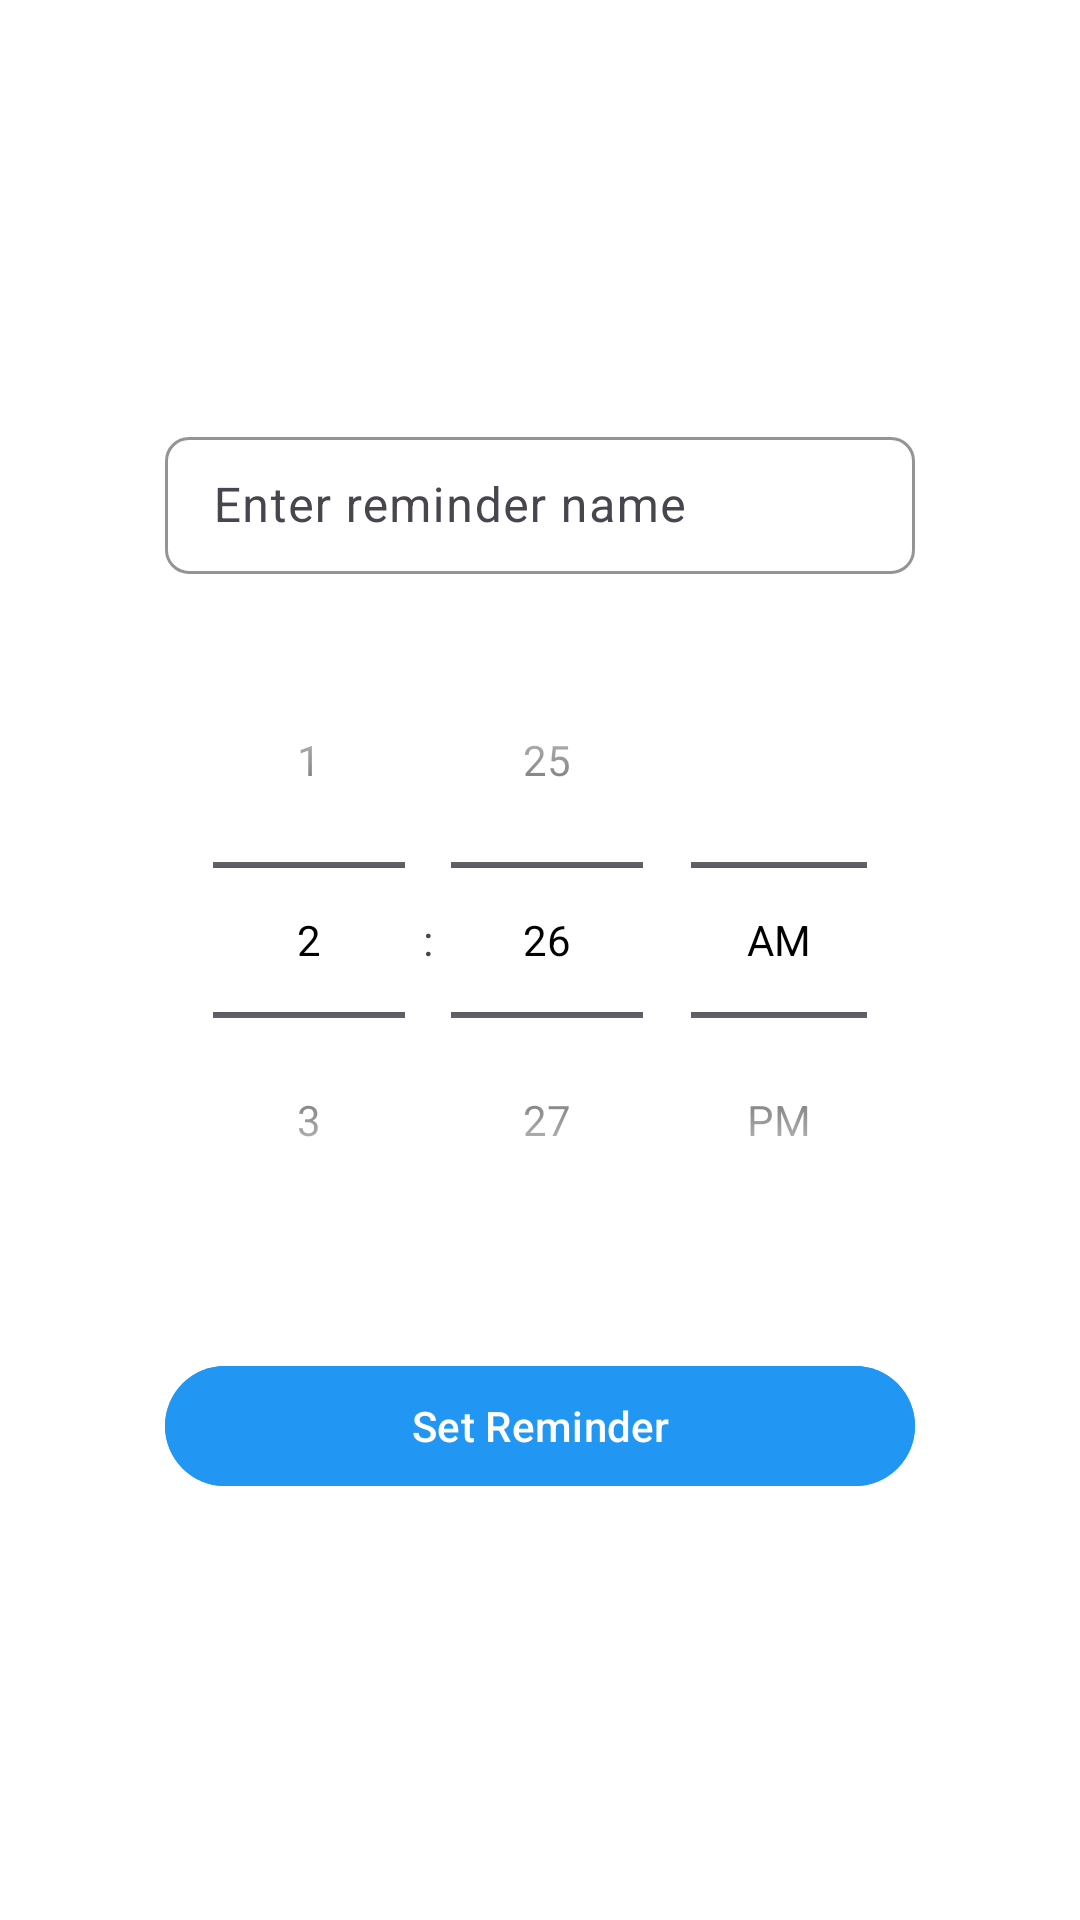

Produce the Android XML layout that renders to this screen, including the resource entries it uses.
<!-- AndroidManifest.xml: application theme Theme.TaskApp1 -->
<!-- res/layout/activity_set_reminder.xml -->
<?xml version="1.0" encoding="utf-8"?>
<RelativeLayout xmlns:android="http://schemas.android.com/apk/res/android"
    xmlns:app="http://schemas.android.com/apk/res-auto"
    xmlns:tools="http://schemas.android.com/tools"
    android:layout_width="match_parent"
    android:layout_height="match_parent"
    android:padding="25dp"
    android:background="@drawable/bg"
    android:gravity="center">

    <LinearLayout
        android:layout_width="match_parent"
        android:layout_height="match_parent"
        android:orientation="vertical">

    <ImageButton
        android:id="@+id/backButton"
        android:layout_width="wrap_content"
        android:layout_height="wrap_content"
        android:layout_alignParentStart="true"
        android:background="@null"
        android:src="@drawable/baseline_arrow_back_ios_24" />

    <LinearLayout
        android:layout_width="match_parent"
        android:layout_height="match_parent"
        android:orientation="vertical"
        android:padding="30dp"
        android:gravity="center">


    <com.google.android.material.textfield.TextInputLayout
        android:layout_width="match_parent"
        android:layout_height="wrap_content"
        android:hint="@string/enter_reminder_name"
        app:boxStrokeColor="@color/dark_blue"
        app:boxBackgroundMode="outline"
        app:boxCornerRadiusTopStart="8dp"
        app:boxCornerRadiusTopEnd="8dp"
        app:boxCornerRadiusBottomStart="8dp"
        app:boxCornerRadiusBottomEnd="8dp"
        android:layout_marginBottom="16dp">

        <com.google.android.material.textfield.TextInputEditText
            android:id="@+id/reminderNameEditText"
            android:layout_width="match_parent"
            android:layout_height="wrap_content"
            android:padding="12dp"
            android:textColor="@color/black"
            android:textColorHint="@color/gray"/>
    </com.google.android.material.textfield.TextInputLayout>

    <TimePicker
        android:id="@+id/timePicker"
        android:layout_width="match_parent"
        android:layout_height="wrap_content"
        android:timePickerMode="spinner"
        android:layout_marginBottom="16dp"/>

    <com.google.android.material.button.MaterialButton
        android:id="@+id/setReminderButton"
        android:layout_width="match_parent"
        android:layout_height="wrap_content"
        android:text="@string/set_reminder"
        android:layout_marginTop="16dp"
        android:backgroundTint="@color/blue"
        android:textColor="@android:color/white"
        app:cornerRadius="20dp"
        android:elevation="4dp"/>
    </LinearLayout>
    </LinearLayout>
</RelativeLayout>
<!-- resources referenced by this layout -->
<resources>
  <color name="black">#FF000000</color>
  <color name="blue">#2196F3</color>
  <color name="dark_blue">#1976D2</color>
  <color name="gray">#808080</color>
  <string name="enter_reminder_name">Enter reminder name</string>
  <string name="set_reminder">Set Reminder</string>
  <style name="Theme.TaskApp1" parent="Theme.Material3.DayNight.NoActionBar">
          
          <item name="colorPrimary">@color/colorDefault</item>
          <item name="colorPrimaryContainer">@color/dark_blue</item> 
          <item name="colorOnPrimary">@color/blue</item>
  
          
          <item name="android:statusBarColor">@android:color/transparent</item>
          <item name="android:windowLightStatusBar">true</item> 
  
          
          <item name="android:navigationBarColor">@android:color/transparent</item>
          <item name="android:windowLightNavigationBar" tools:targetApi="o_mr1">true</item> 
  
          
          <item name="windowActionBar">false</item>
          <item name="windowNoTitle">true</item>
  
          
          <item name="colorSecondary">@color/blue</item>
          <item name="colorSecondaryContainer">@color/dark_blue</item>
          <item name="colorOnSecondary">@color/white</item>
  
          
          <item name="android:textColorPrimary">@color/black</item>
  
          
          <item name="android:windowBackground">@color/white</item>
      </style>
  <color name="colorDefault">#0000FF</color>
  <color name="white">#FFFFFFFF</color>
</resources>
